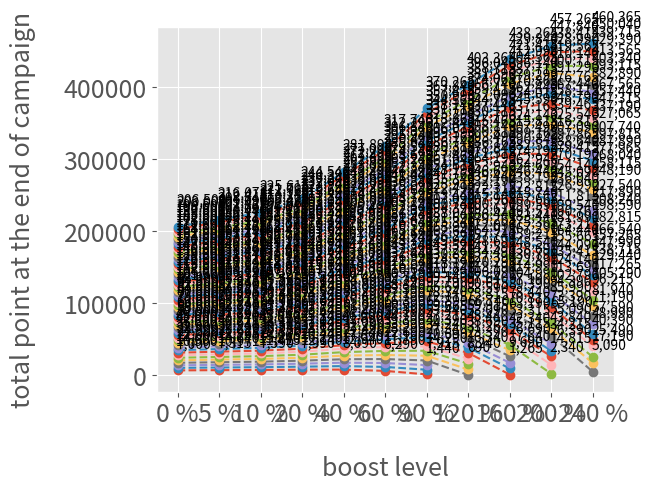

The matplotlib source for this figure:
import matplotlib.pyplot as plt
from matplotlib import style

style.use('ggplot')

CAMPAIGN_DAYS = 14

boosts = (
    {'percent': 0.00, 'total_boost': 0, 'price': 0},
    {'percent': 0.05, 'total_boost': 5, 'price': 10},
    {'percent': 0.05, 'total_boost': 10, 'price': 50},
    {'percent': 0.10, 'total_boost': 20, 'price': 250},
    {'percent': 0.20, 'total_boost': 40, 'price': 1000},
    {'percent': 0.20, 'total_boost': 60, 'price': 2500},
    {'percent': 0.30, 'total_boost': 90, 'price': 5000},
    {'percent': 0.30, 'total_boost': 120, 'price': 20000},
    {'percent': 0.40, 'total_boost': 160, 'price': 30000},
    {'percent': 0.40, 'total_boost': 200, 'price': 40000},
    {'percent': 0.40, 'total_boost': 240, 'price': 50000},
)


def calculator(base_points):
    final_sums = list()
    for i, boost in enumerate(boosts):
        print('\n' + f'boost level: {i} -- boost percent: {boost["total_boost"]}% -- base points: {base_points}')
        income_points = base_points
        multiplier = 1
        total_points = 0
        step_counter = 0

        for day in range(CAMPAIGN_DAYS):
            total_points += income_points
            while step_counter <= i and total_points > boosts[step_counter]['price']:
                multiplier += boosts[step_counter]['percent']
                total_points -= boosts[step_counter]['price']
                income_points = int(base_points * multiplier)
                step_counter += 1
            print(f'day: {day + 1:<2} | total: {int(total_points):<5} | multiplier: {multiplier:<4.2f} | '
                  f'income: {income_points} | i: {i}  counter: {step_counter}')
        print(f'total: {total_points:<7}')

        if step_counter > i:
            final_sums.append(total_points)
        else:
            break

    print(final_sums)

    return final_sums


LEGEND_SIZE = 15
ANNOTATE_SIZE = 10
SHOW_PERCENT = False
if __name__ == '__main__':
    base_incomes = [x for x in range(500, 15000, 250)]
    multiple_final_sums = [calculator(base_income) for base_income in base_incomes]

    labels = ['0 %', '5 %', '10 %', '20 %', '40 %', '60 %', '90 %', '120 %', '160 %', '200 %', '240 %']

    figs, ax = plt.subplots(1, constrained_layout=True)
    for final_sums in multiple_final_sums:
        x_range = [x for x in range(len(final_sums))]
        x_labels = [label for label in labels[:len(final_sums)]]

        ax.plot(x_range, final_sums, '--o')

        for i in x_range:
            ax.annotate(f'{final_sums[i]:,}\n{boosts[i]["total_boost"] + "%" if SHOW_PERCENT else ""}',
                        (i, final_sums[i]),
                        xytext=(-1, 5), textcoords='offset points', fontsize=ANNOTATE_SIZE)

    plt.xlabel('boost level', labelpad=20, fontsize=18)
    plt.ylabel('total point at the end of campaign', labelpad=20, fontsize=18)
    plt.xticks([x for x in range(len(labels))], labels, fontsize=18)
    plt.yticks(fontsize=18)
    # plt.legend([f'Base daily Fame Points: {base_income:,}' for base_income in base_incomes],
    #            prop={'size': LEGEND_SIZE})

    plt.grid(True)

    plt.show()
